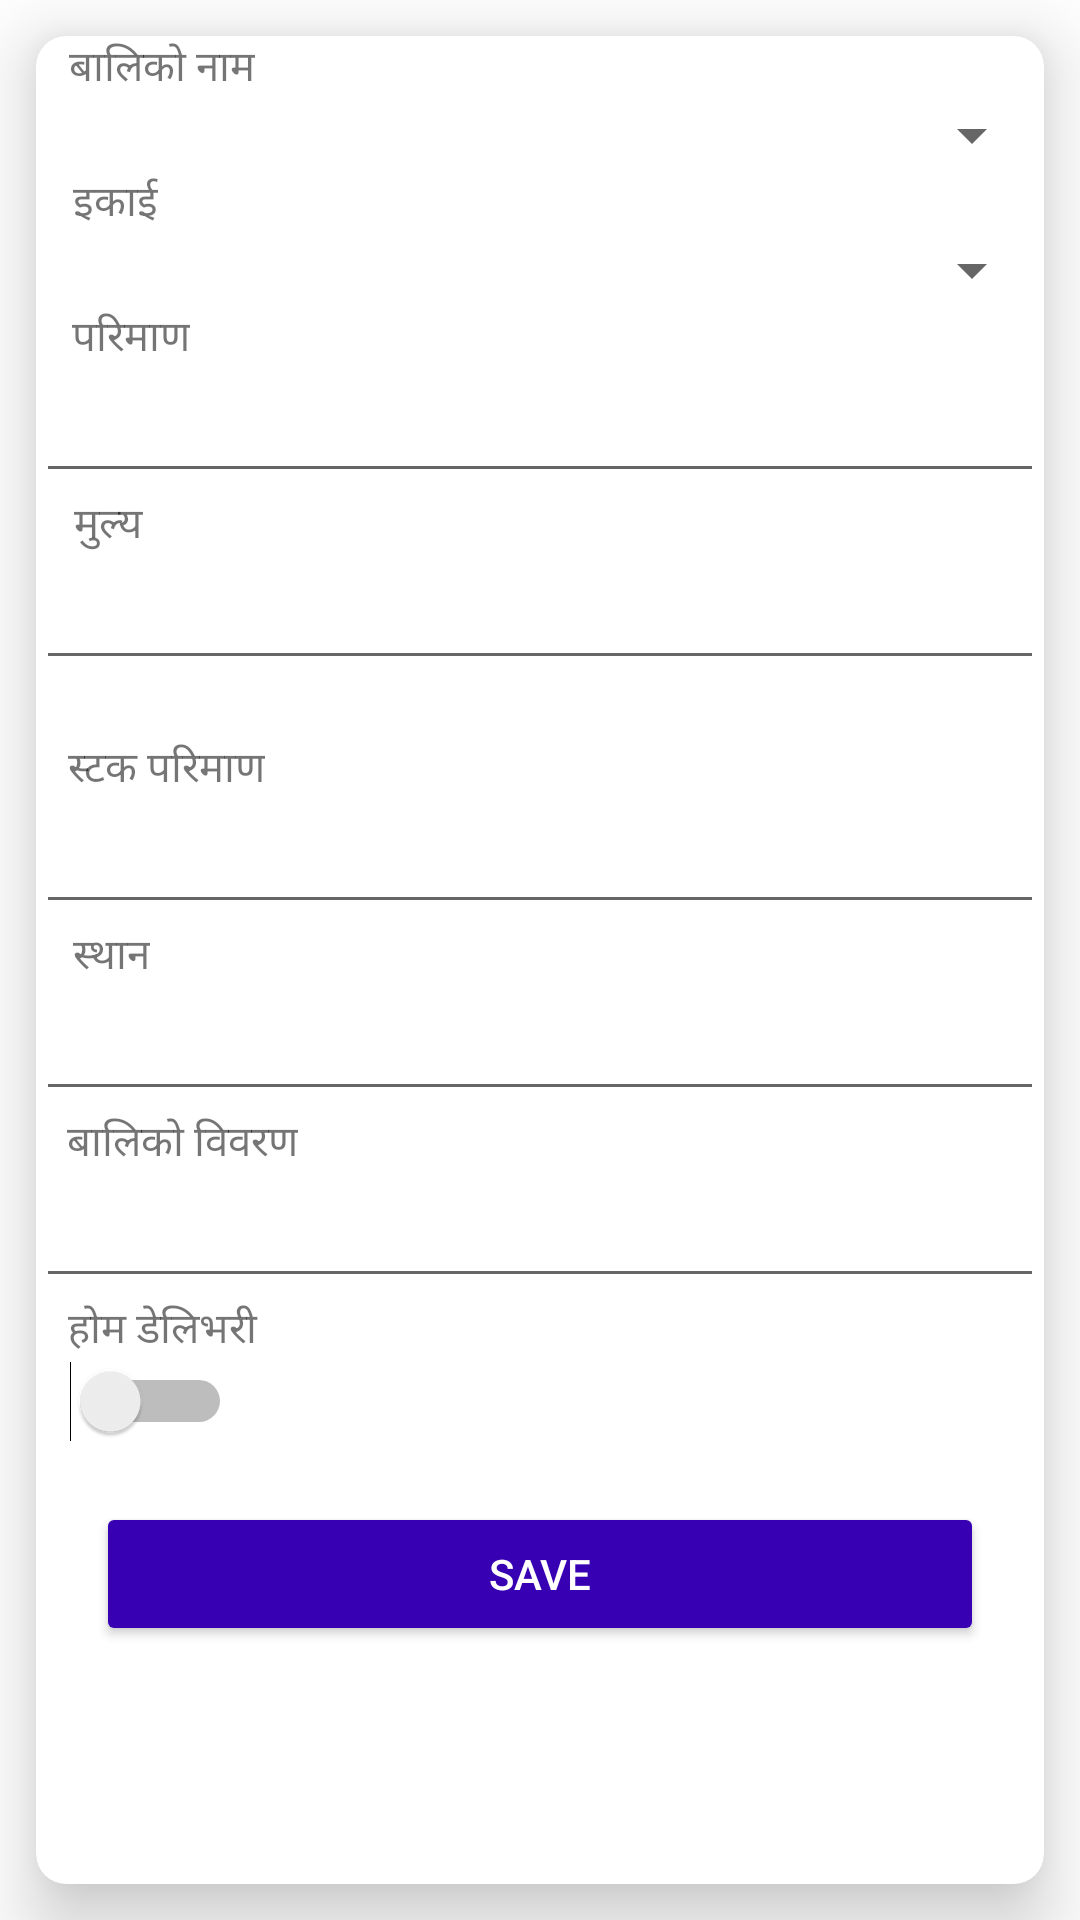

Layout XML and referenced resources for this Android screen:
<!-- AndroidManifest.xml: application theme Theme.AgriMarket -->
<!-- res/layout/activity_post_products.xml -->
<?xml version="1.0" encoding="utf-8"?>
<LinearLayout xmlns:android="http://schemas.android.com/apk/res/android"
    xmlns:app="http://schemas.android.com/apk/res-auto"
    xmlns:tools="http://schemas.android.com/tools"
    android:layout_width="match_parent"
    android:layout_height="match_parent"
    tools:context=".activitypage.postProducts">

    <androidx.cardview.widget.CardView
        android:layout_width="match_parent"
        android:layout_height="match_parent"
        android:layout_margin="12dp"
        app:cardCornerRadius="10dp"
        app:cardElevation="15dp">

        <androidx.constraintlayout.widget.ConstraintLayout
            android:layout_width="match_parent"
            android:layout_height="match_parent">

            <TextView
                android:id="@+id/textView"
                android:layout_width="wrap_content"
                android:layout_height="wrap_content"
                android:text="बालिको नाम"
                app:layout_constraintEnd_toEndOf="parent"
                app:layout_constraintHorizontal_bias="0.04"
                app:layout_constraintStart_toStartOf="parent"
                app:layout_constraintTop_toTopOf="parent"></TextView>

            <androidx.appcompat.widget.AppCompatSpinner
                android:id="@+id/spProductName"
                android:layout_width="match_parent"
                android:layout_height="wrap_content"
                app:layout_constraintEnd_toEndOf="parent"
                app:layout_constraintStart_toStartOf="parent"
                app:layout_constraintTop_toBottomOf="@+id/textView"></androidx.appcompat.widget.AppCompatSpinner>

            <TextView
                android:id="@+id/textView2"
                android:layout_width="wrap_content"
                android:layout_height="wrap_content"
                android:text="इकाई"

                app:layout_constraintEnd_toEndOf="parent"
                app:layout_constraintHorizontal_bias="0.04"
                app:layout_constraintStart_toStartOf="parent"
                app:layout_constraintTop_toBottomOf="@+id/spProductName" />

            <androidx.appcompat.widget.AppCompatSpinner
                android:id="@+id/spUnit"
                android:layout_width="match_parent"
                android:layout_height="wrap_content"

                app:layout_constraintEnd_toEndOf="parent"
                app:layout_constraintStart_toStartOf="parent"
                app:layout_constraintTop_toBottomOf="@+id/textView2" />

            <TextView
                android:id="@+id/textView3"
                android:layout_width="wrap_content"
                android:layout_height="wrap_content"
                android:text="परिमाण"
                app:layout_constraintEnd_toEndOf="parent"
                app:layout_constraintHorizontal_bias="0.04"
                app:layout_constraintStart_toStartOf="parent"
                app:layout_constraintTop_toBottomOf="@+id/spUnit" />

            <EditText
                android:id="@+id/etQuantity"
                android:layout_width="match_parent"
                android:layout_height="wrap_content"
                android:ems="10"
                android:inputType="numberDecimal"
                app:layout_constraintEnd_toEndOf="parent"
                app:layout_constraintStart_toStartOf="parent"
                app:layout_constraintTop_toBottomOf="@+id/textView3" />

            <TextView
                android:id="@+id/textView4"
                android:layout_width="wrap_content"
                android:layout_height="wrap_content"
                android:text="मुल्य"
                app:layout_constraintEnd_toEndOf="parent"
                app:layout_constraintHorizontal_bias="0.04"
                app:layout_constraintStart_toStartOf="parent"
                app:layout_constraintTop_toBottomOf="@+id/etQuantity" />

            <TextView
                android:id="@+id/tvPriceRange"
                android:layout_width="wrap_content"
                android:layout_height="wrap_content"
                android:textColor="@color/teal_700"
                android:textSize="12sp"
                android:textStyle="bold"
                app:layout_constraintEnd_toEndOf="parent"
                app:layout_constraintHorizontal_bias="0.04"
                app:layout_constraintStart_toEndOf="@+id/textView4"
                app:layout_constraintTop_toBottomOf="@+id/etQuantity" />

            <EditText
                android:id="@+id/etPrice"
                android:layout_width="match_parent"
                android:layout_height="wrap_content"
                android:inputType="numberDecimal"
                app:layout_constraintEnd_toEndOf="parent"
                app:layout_constraintStart_toStartOf="parent"
                app:layout_constraintTop_toBottomOf="@+id/textView4" />

            <TextView
                android:id="@+id/tvPriceError"
                android:layout_width="wrap_content"
                android:layout_height="wrap_content"

                android:textColor="@color/design_default_color_error"
                app:layout_constraintBottom_toTopOf="@+id/textView10"
                app:layout_constraintEnd_toEndOf="parent"
                app:layout_constraintHorizontal_bias="0.04"
                app:layout_constraintStart_toStartOf="parent"
                app:layout_constraintTop_toBottomOf="@+id/etPrice" />

            <TextView
                android:id="@+id/textView10"
                android:layout_width="wrap_content"
                android:layout_height="wrap_content"
                android:text="स्टक परिमाण"
                app:layout_constraintEnd_toEndOf="parent"
                app:layout_constraintHorizontal_bias="0.04"
                app:layout_constraintStart_toStartOf="parent"
                app:layout_constraintTop_toBottomOf="@+id/tvPriceError" />

            <EditText
                android:id="@+id/etStockQuantity"
                android:layout_width="match_parent"
                android:layout_height="wrap_content"
                android:ems="10"

                android:inputType="numberDecimal"
                app:layout_constraintEnd_toEndOf="parent"
                app:layout_constraintHorizontal_bias="0.0"
                app:layout_constraintStart_toStartOf="parent"
                app:layout_constraintTop_toBottomOf="@+id/textView10" />

            <TextView
                android:id="@+id/textView11"
                android:layout_width="wrap_content"
                android:layout_height="wrap_content"
                android:text="स्थान"
                app:layout_constraintEnd_toEndOf="parent"
                app:layout_constraintHorizontal_bias="0.04"
                app:layout_constraintStart_toStartOf="parent"
                app:layout_constraintTop_toBottomOf="@+id/etStockQuantity" />

            <EditText
                android:id="@+id/etLocation"
                android:layout_width="match_parent"
                android:layout_height="wrap_content"
                android:ems="10"
                android:inputType="textPersonName"
                app:layout_constraintEnd_toEndOf="parent"
                app:layout_constraintStart_toStartOf="parent"
                app:layout_constraintTop_toBottomOf="@+id/textView11" />

            <TextView
                android:id="@+id/textView12"
                android:layout_width="wrap_content"
                android:layout_height="wrap_content"
                android:text="बालिको विवरण"
                app:layout_constraintEnd_toEndOf="parent"
                app:layout_constraintHorizontal_bias="0.04"
                app:layout_constraintStart_toStartOf="parent"
                app:layout_constraintTop_toBottomOf="@+id/etLocation" />

            <EditText
                android:id="@+id/etDescription"
                android:layout_width="match_parent"
                android:layout_height="wrap_content"
                android:ems="10"
                android:gravity="start|top"
                android:inputType="textMultiLine"
                app:layout_constraintEnd_toEndOf="parent"
                app:layout_constraintStart_toStartOf="parent"
                app:layout_constraintTop_toBottomOf="@+id/textView12" />

            <TextView
                android:id="@+id/textView13"
                android:layout_width="wrap_content"
                android:layout_height="wrap_content"
                android:text="होम डेलिभरी "
                app:layout_constraintEnd_toEndOf="parent"
                app:layout_constraintHorizontal_bias="0.04"
                app:layout_constraintStart_toStartOf="parent"
                app:layout_constraintTop_toBottomOf="@+id/etDescription" />

            <Switch
                android:id="@+id/toggleHomeDelivery"
                android:layout_width="wrap_content"
                android:layout_height="wrap_content"
                app:layout_constraintEnd_toEndOf="parent"
                app:layout_constraintHorizontal_bias="0.04"
                app:layout_constraintStart_toStartOf="parent"
                app:layout_constraintTop_toBottomOf="@+id/textView13" />

            <Button
                android:id="@+id/btnSave"
                style="@style/button"
                android:layout_width="match_parent"
                android:layout_height="wrap_content"
                android:layout_marginStart="20dp"
                android:layout_marginLeft="20dp"
                android:layout_marginTop="20dp"
                android:layout_marginEnd="20dp"
                android:layout_marginRight="20dp"
                android:text="Save"
                app:layout_constraintEnd_toEndOf="parent"
                app:layout_constraintStart_toStartOf="parent"
                app:layout_constraintTop_toBottomOf="@+id/toggleHomeDelivery" />

        </androidx.constraintlayout.widget.ConstraintLayout>

    </androidx.cardview.widget.CardView>

</LinearLayout>
<!-- resources referenced by this layout -->
<resources>
  <color name="teal_700">#FF018786</color>
  <style name="button">
          <item name="android:background">@color/purple</item>
          <item name="android:textColor">@color/white</item>
  
      </style>
  <style name="Theme.AgriMarket" parent="Theme.MaterialComponents.Light.NoActionBar">
          
          <item name="colorPrimary">@color/green</item>
          <item name="colorPrimaryVariant">@color/purple</item>
          <item name="colorOnPrimary">@color/secondarygreen</item>
          
          <item name="colorSecondary">@color/teal_200</item>
          <item name="colorSecondaryVariant">@color/teal_700</item>
          <item name="colorOnSecondary">@color/black</item>
          
          <item name="android:statusBarColor" tools:targetApi="l">?attr/colorPrimaryVariant</item>
          
      </style>
  <color name="purple">#FF3700B3</color>
  <color name="white">#FFFFFFFF</color>
  <color name="green">#D051AC65</color>
  <color name="secondarygreen">#AB60D57A</color>
  <color name="teal_200">#FF03DAC5</color>
  <color name="black">#FF000000</color>
</resources>
